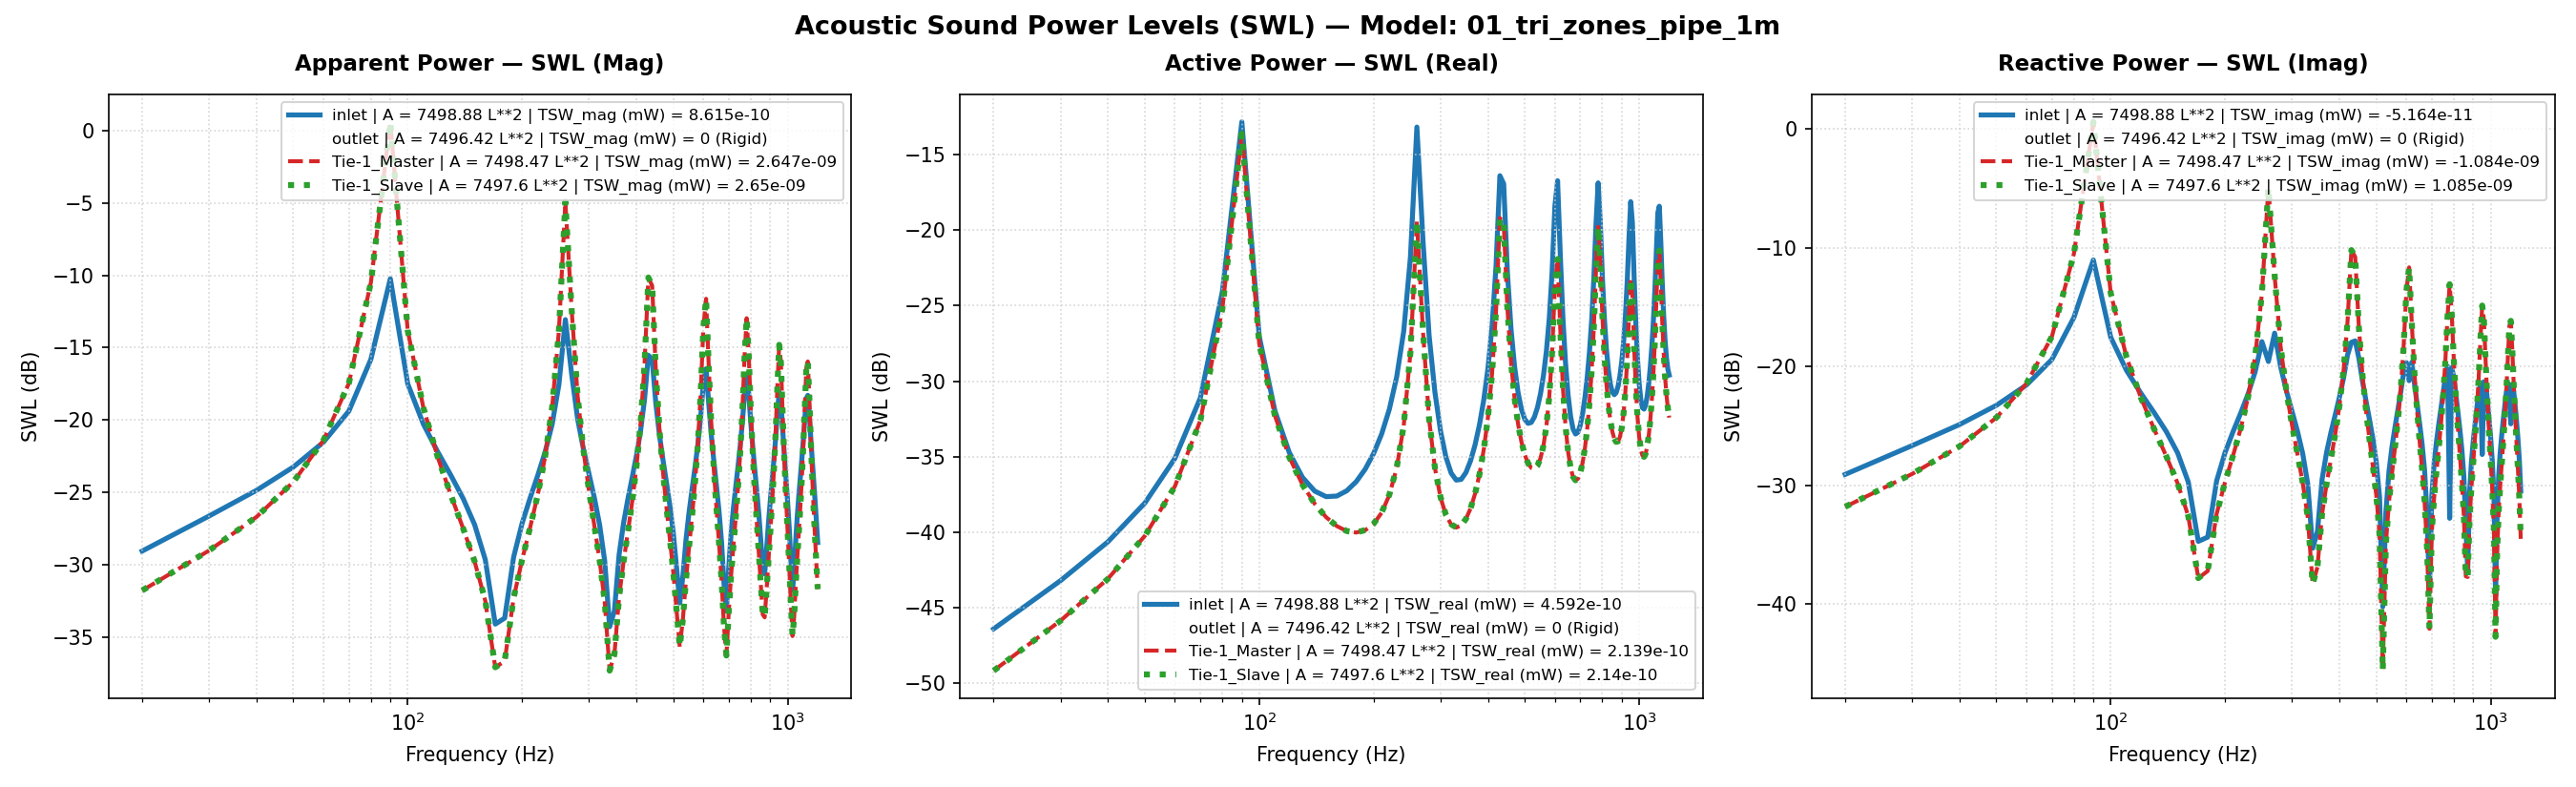

Values plotted in this chart, from the file beside it:
Freq(Hz), inlet | A = 7498.88 L**2 | TSW_real (mW)…, inlet | A = 7498.88 L**2 | TSW_imag (mW)…, inlet | A = 7498.88 L**2 | TSW_mag (mW) …, inlet | A = 7498.88 L**2 | TSW_real (mW)…, inlet | A = 7498.88 L**2 | TSW_imag (mW)…, inlet | A = 7498.88 L**2 | TSW_mag (mW) …, inlet | A = 7498.88 L**2 | P_rms (MPa), inlet | A = 7498.88 L**2 | V_mean (mm/s), inlet | A = 7498.88 L**2 | SPL (dB), outlet | A = 7496.42 L**2 | TSW_real (mW…, outlet | A = 7496.42 L**2 | TSW_imag (mW…, outlet | A = 7496.42 L**2 | TSW_mag (mW)…, outlet | A = 7496.42 L**2 | TSW_real (mW…, outlet | A = 7496.42 L**2 | TSW_imag (mW…, outlet | A = 7496.42 L**2 | TSW_mag (mW)…, outlet | A = 7496.42 L**2 | P_rms (MPa), outlet | A = 7496.42 L**2 | V_mean (mm/s…, outlet | A = 7496.42 L**2 | SPL (dB), Tie-1_Master | A = 7498.47 L**2 | TSW_re…, Tie-1_Master | A = 7498.47 L**2 | TSW_im…, Tie-1_Master | A = 7498.47 L**2 | TSW_ma…, Tie-1_Master | A = 7498.47 L**2 | TSW_re…, Tie-1_Master | A = 7498.47 L**2 | TSW_im…
20.0, 2.2950647233064656e-14, 1.238763691097084e-12, 1.238976276846691e-12, -46.39, -29.07, -29.07, 1.9999999999999996e-11, (-3.06054161165052e-07-1.651930677642225…, -9.643274665532871e-16, 0.0, 0.0, 0.0, -210.0, -210.0, -210.0, 2.1141159001480464e-11, 0j, 0.482, 1.2146404104628885e-14, -6.606719659192019e-13, 6.607836118459779e-13, -49.16, -31.8
30.0, 4.789901872460691e-14, 2.1645709447823362e-12, 2.165100850073889e-12, -43.2, -26.65, -26.65, 1.9999999999999996e-11, (-6.387486090269682e-07-2.88652401851736…, -9.643274665532871e-16, 0.0, 0.0, 0.0, -210.0, -210.0, -210.0, 2.3023706718804878e-11, 0j, 1.223, 2.6005999775917053e-14, -1.2490683467078199e-12, 1.2493390439635478e-12, -45.85, -29.03
40.0, 8.665009131182416e-14, 3.2577735960650754e-12, 3.2589257496210496e-12, -40.62, -24.87, -24.87, 1.9999999999999996e-11, (-1.155506454437114e-06-4.34434443213832…, -9.643274665532871e-16, 0.0, 0.0, 0.0, -210.0, -210.0, -210.0, 2.61850171745703e-11, 0j, 2.34, 4.9340305783450875e-14, -2.1338103316457956e-12, 2.13438070578169e-12, -43.07, -26.71
50.0, 1.562515808131271e-13, 4.7244543826228395e-12, 4.7270375257650276e-12, -38.06, -23.26, -23.25, 1.9999999999999996e-11, (-2.083664395641937e-06-6.30020978647192…, -9.643274665532871e-16, 0.0, 0.0, 0.0, -210.0, -210.0, -210.0, 3.151082774987498e-11, 0j, 3.949, 9.473374921310035e-14, -3.721000594810849e-12, 3.722206322844378e-12, -40.23, -24.29
60.0, 3.089641503733135e-13, 7.007631650893944e-12, 7.014439407452778e-12, -35.1, -21.54, -21.54, 1.9999999999999996e-11, (-4.120134953594973e-06-9.34489909974371…, -9.643274665532871e-16, 0.0, 0.0, 0.0, -210.0, -210.0, -210.0, 4.1195812254157877e-11, 0j, 6.276, 2.0178378818794112e-13, -7.2146702137239245e-12, 7.217491461025132e-12, -36.95, -21.42
70.0, 7.771405986023308e-13, 1.1485973624583878e-11, 1.151223425815478e-11, -31.1, -19.4, -19.39, 1.9999999999999996e-11, (-1.0363416403781413e-05-0.0001531691018…, -9.643274665532871e-16, 0.0, 0.0, 0.0, -210.0, -210.0, -210.0, 6.231285965381272e-11, 0j, 9.871, 5.51046750115804e-13, -1.7903723080797546e-11, 1.7912201223598846e-11, -32.59, -17.47
80.0, 3.937086956388037e-12, 2.5989806187426218e-11, 2.6286321145457746e-11, -24.05, -15.85, -15.8, 1.9999999999999996e-11, (-5.2502303470345614e-05-0.0003465823098…, -9.643274665532871e-16, 0.0, 0.0, 0.0, -210.0, -210.0, -210.0, 1.3615106890304885e-10, 0j, 16.66, 3.0389267961283004e-12, -8.929461092163728e-11, 8.934630723045476e-11, -25.17, -10.49
90.0, 5.213904972836315e-11, -7.91868398388101e-11, 9.481052742303509e-11, -12.83, -11.01, -10.23, 1.9999999999999996e-11, (-0.0006952907674676628+0.00105598162858…, -9.643274665532871e-16, 0.0, 0.0, 0.0, -210.0, -210.0, -210.0, 4.861952364081498e-10, 0j, 27.72, 4.360194990948465e-11, -1.1497904924756262e-09, 1.1506169243598203e-09, -13.6, 0.6062
100.0, 1.983388854595839e-12, -1.768648322875581e-11, 1.7797345879360653e-11, -27.03, -17.52, -17.5, 1.9999999999999996e-11, (-2.6449119538681766e-05+0.0002358548642…, -9.643274665532871e-16, 0.0, 0.0, 0.0, -210.0, -210.0, -210.0, 9.341031577760253e-11, 0j, 13.39, 1.7711045698609288e-12, -4.1454224756728204e-11, 4.149204214760608e-11, -27.52, -13.82
110.0, 6.35916390657247e-13, -9.315792058446427e-12, 9.337471356428359e-12, -31.97, -20.31, -20.3, 1.9999999999999996e-11, (-8.480146792257698e-06+0.00012422904221…, -9.643274665532871e-16, 0.0, 0.0, 0.0, -210.0, -210.0, -210.0, 5.193133252366668e-11, 0j, 8.288, 5.908464742471921e-13, -1.208686632304653e-11, 1.2101298982643422e-11, -32.29, -19.18
120.0, 3.370941885911423e-13, -5.990846014123274e-12, 6.000322362750075e-12, -34.72, -22.23, -22.22, 1.9999999999999996e-11, (-4.495257936527461e-06+7.98898319904444…, -9.643274665532871e-16, 0.0, 0.0, 0.0, -210.0, -210.0, -210.0, 3.6766993166494664e-11, 0j, 5.289, 3.141594876181046e-13, -5.496154345953945e-12, 5.505125682326327e-12, -35.03, -22.6
130.0, 2.309058843295891e-13, -4.1171418658341544e-12, 4.1236118477400815e-12, -36.37, -23.85, -23.85, 1.9999999999999996e-11, (-3.079203214572273e-06+5.49033928041047…, -9.643274665532871e-16, 0.0, 0.0, 0.0, -210.0, -210.0, -210.0, 2.918871712353668e-11, 0j, 3.284, 2.0671371272175848e-13, -2.9960972529101657e-12, 3.0032198234433415e-12, -36.85, -25.23
140.0, 1.8743961351938662e-13, -2.848600497783909e-12, 2.8547606562881994e-12, -37.27, -25.45, -25.44, 1.9999999999999996e-11, (-2.499566705122377e-06+3.79869912595570…, -9.643274665532871e-16, 0.0, 0.0, 0.0, -210.0, -210.0, -210.0, 2.4872128031849098e-11, 0j, 1.894, 1.5439473369742505e-13, -1.7647103877564473e-12, 1.7714515196439922e-12, -38.11, -27.53
150.0, 1.7224880871447868e-13, -1.879655062912394e-12, 1.8875308759423653e-12, -37.64, -27.26, -27.24, 1.9999999999999996e-11, (-2.296992504282842e-06+2.50657965205662…, -9.643274665532871e-16, 0.0, 0.0, 0.0, -210.0, -210.0, -210.0, 2.230238101605286e-11, 0j, 0.9464, 1.259258522151092e-13, -1.042506181717751e-12, 1.0500840248169792e-12, -39, -29.82
160.0, 1.7378596962787825e-13, -1.069203835724455e-12, 1.0832351570953505e-12, -37.6, -29.71, -29.65, 1.9999999999999996e-11, (-2.317491032675037e-06+1.42581723179319…, -9.643274665532871e-16, 0.0, 0.0, 0.0, -210.0, -210.0, -210.0, 2.0831902815425956e-11, 0j, 0.354, 1.0998602535473377e-13, -5.518787432452287e-13, 5.627317949247805e-13, -39.59, -32.58
170.0, 1.8838717334385217e-13, -3.382326988587745e-13, 3.8715770127659487e-13, -37.25, -34.71, -34.12, 1.9999999999999996e-11, (-2.512202715962746e-06+4.51044033209999…, -9.643274665532871e-16, 0.0, 0.0, 0.0, -210.0, -210.0, -210.0, 2.0163423867093095e-11, 0j, 0.07069, 1.0186996894054637e-13, -1.6567595624224982e-13, 1.9448910778943833e-13, -39.92, -37.81
180.0, 2.163597389995529e-13, 3.6735203590395224e-13, 4.2633209466650906e-13, -36.65, -34.35, -33.7, 1.9999999999999996e-11, (-2.8852257523264424e-06-4.8987559287165…, -9.643274665532871e-16, 0.0, 0.0, 0.0, -210.0, -210.0, -210.0, 2.0178057437621278e-11, 0j, 0.07699, 9.968339982266961e-14, 1.904515219858598e-13, 2.1496176968692978e-13, -40.01, -37.2
190.0, 2.6142673046170486e-13, 1.0946434328404686e-12, 1.125427998790088e-12, -35.83, -29.61, -29.49, 1.9999999999999996e-11, (-3.4862083794442592e-06-1.4597417415320…, -9.643274665532871e-16, 0.0, 0.0, 0.0, -210.0, -210.0, -210.0, 2.087864537387033e-11, 0j, 0.3734, 1.0316625954694163e-13, 5.774957664290763e-13, 5.866384213060147e-13, -39.86, -32.38
200.0, 3.3229450188557316e-13, 1.8970588199749316e-12, 1.9259417962202446e-12, -34.78, -27.22, -27.15, 1.9999999999999996e-11, (-4.431252591771358e-06-2.52978811417451…, -9.643274665532871e-16, 0.0, 0.0, 0.0, -210.0, -210.0, -210.0, 2.23909083229316e-11, 0j, 0.9808, 1.1360986554176462e-13, 1.0703033025193913e-12, 1.0763161064168526e-12, -39.45, -29.7
210.0, 4.4775102633475454e-13, 2.8517729285339375e-12, 2.8867091674609093e-12, -33.49, -25.45, -25.4, 1.9999999999999996e-11, (-5.970901969956149e-06-3.80292966299544…, -9.643274665532871e-16, 0.0, 0.0, 0.0, -210.0, -210.0, -210.0, 2.5023250611647896e-11, 0j, 1.946, 1.3481073215624215e-13, 1.797562737841109e-12, 1.802610809348298e-12, -38.7, -27.45
220.0, 6.517167521863897e-13, 4.095040019447677e-12, 4.146575392532783e-12, -31.86, -23.88, -23.82, 1.9999999999999996e-11, (-8.690849625376038e-06-5.46086576714821…, -9.643274665532871e-16, 0.0, 0.0, 0.0, -210.0, -210.0, -210.0, 2.94453621938046e-11, 0j, 3.36, 1.7640216226373356e-13, 3.041451866422536e-12, 3.0465631748933827e-12, -37.53, -25.17
230.0, 1.0655647583950927e-12, 5.916421130569675e-12, 6.011611036035593e-12, -29.72, -22.28, -22.21, 1.9999999999999996e-11, (-1.4209644067371419e-05-7.8897352559494…, -9.643274665532871e-16, 0.0, 0.0, 0.0, -210.0, -210.0, -210.0, 3.72220723853709e-11, 0j, 5.395, 2.6582346107754747e-13, 5.57644652387508e-12, 5.582778693992599e-12, -35.75, -22.54
240.0, 2.1339871574148953e-12, 9.080462964405533e-12, 9.327845884015892e-12, -26.71, -20.42, -20.3, 1.9999999999999996e-11, (-2.8457395678962626e-05-0.0001210908540…, -9.643274665532871e-16, 0.0, 0.0, 0.0, -210.0, -210.0, -210.0, 5.278783527224172e-11, 0j, 8.43, 5.052806101807446e-13, 1.2273359491367636e-11, 1.2283756009436554e-11, -32.96, -19.11
250.0, 6.612005830755321e-12, 1.6247653441402278e-11, 1.754151827687255e-11, -21.8, -17.89, -17.56, 1.9999999999999996e-11, (-8.817319518705495e-05-0.00021666761265…, -9.643274665532871e-16, 0.0, 0.0, 0.0, -210.0, -210.0, -210.0, 9.435983953091953e-11, 0j, 13.48, 1.5373099888966028e-12, 4.1259575959373266e-11, 4.12882057051315e-11, -28.13, -13.84
260.0, 4.818660830216726e-11, 1.1054417863964215e-11, 4.943833911022523e-11, -13.17, -19.56, -13.06, 1.9999999999999996e-11, (-0.0006425837072717462-0.00014741416885…, -9.643274665532871e-16, 0.0, 0.0, 0.0, -210.0, -210.0, -210.0, 2.6187961536344855e-10, 0j, 22.34, 1.142773542523868e-11, 3.227133833479072e-10, 3.2291565606022044e-10, -19.42, -4.912
270.0, 8.271076084748754e-12, -1.917012666026939e-11, 2.0878325023106475e-11, -20.82, -17.17, -16.8, 1.9999999999999996e-11, (-0.00011029742330765982+0.0002556397200…, -9.643274665532871e-16, 0.0, 0.0, 0.0, -210.0, -210.0, -210.0, 1.1270143509860517e-10, 0j, 15.02, 2.0826029273742476e-12, 5.864356791669271e-11, 5.868053589524263e-11, -26.81, -12.32
280.0, 2.0061238106574682e-12, -9.984843600997943e-12, 1.0184381889936984e-11, -26.98, -20.01, -19.92, 1.9999999999999996e-11, (-2.675229738965503e-05+0.00013315105677…, -9.643274665532871e-16, 0.0, 0.0, 0.0, -210.0, -210.0, -210.0, 5.805403102549123e-11, 0j, 9.256, 5.570379111401747e-13, 1.4731978315124576e-11, 1.4742505767736642e-11, -32.54, -18.32
290.0, 8.472834225111879e-13, -6.250908075862423e-12, 6.3080695122156295e-12, -30.72, -22.04, -22, 1.9999999999999996e-11, (-1.1298793211030897e-05+8.3357842079578…, -9.643274665532871e-16, 0.0, 0.0, 0.0, -210.0, -210.0, -210.0, 3.951457086028884e-11, 0j, 5.915, 2.671358336987614e-13, 6.208339864280269e-12, 6.214084439727021e-12, -35.73, -22.07
300.0, 4.703999040658224e-13, -4.214150206386033e-12, 4.240322868807112e-12, -33.28, -23.75, -23.73, 1.9999999999999996e-11, (-6.272931939085964e-06+5.61970297979602…, -9.643274665532871e-16, 0.0, 0.0, 0.0, -210.0, -210.0, -210.0, 3.0635171375606755e-11, 0j, 3.704, 1.705767356513945e-13, 3.233189026857561e-12, 3.2376855477543876e-12, -37.68, -24.9
310.0, 3.150080455836679e-13, -2.8706327526127225e-12, 2.8878646902435263e-12, -35.02, -25.42, -25.39, 1.9999999999999996e-11, (-4.200732213445213e-06+3.82807983666826…, -9.643274665532871e-16, 0.0, 0.0, 0.0, -210.0, -210.0, -210.0, 2.567553063224165e-11, 0j, 2.17, 1.3018591507640117e-13, 1.842772959116989e-12, 1.8473658412282784e-12, -38.85, -27.35
320.0, 2.4664789512380337e-13, -1.864058827557444e-12, 1.880305958285469e-12, -36.08, -27.3, -27.26, 1.9999999999999996e-11, (-3.289127922130557e-06+2.48578157747328…, -9.643274665532871e-16, 0.0, 0.0, 0.0, -210.0, -210.0, -210.0, 2.2725784809167997e-11, 0j, 1.11, 1.1274764512597267e-13, 1.0579863543389096e-12, 1.063977047425737e-12, -39.48, -29.76
330.0, 2.2165744941319793e-13, -1.0345873591645899e-12, 1.0580657014682616e-12, -36.54, -29.85, -29.75, 1.9999999999999996e-11, (-2.955872401210818e-06+1.37965506221064…, -9.643274665532871e-16, 0.0, 0.0, 0.0, -210.0, -210.0, -210.0, 2.099197625776743e-11, 0j, 0.4205, 1.0756016108478846e-13, 5.416767408912299e-13, 5.522525508090753e-13, -39.68, -32.66
340.0, 2.2397615064225967e-13, -2.956944243630432e-13, 3.709454254414195e-13, -36.5, -35.29, -34.31, 1.9999999999999996e-11, (-2.9867930176294475e-06+3.9431789478788…, -9.643274665532871e-16, 0.0, 0.0, 0.0, -210.0, -210.0, -210.0, 2.0108658966913147e-11, 0j, 0.04706, 1.1099247617020926e-13, 1.4735681268701571e-13, 1.844813269999723e-13, -39.55, -38.32
350.0, 2.487512013334122e-13, 4.09290169924608e-13, 4.789526107682578e-13, -36.04, -33.88, -33.2, 1.9999999999999996e-11, (-3.3171761776380382e-06-5.4580142493284…, -9.643274665532871e-16, 0.0, 0.0, 0.0, -210.0, -210.0, -210.0, 1.9915549338833936e-11, 0j, -0.03675, 1.2256420193871023e-13, -2.052274055752085e-13, 2.3904031374645585e-13, -39.12, -36.88
360.0, 2.978523350018632e-13, 1.1268855637737906e-12, 1.1655844402306665e-12, -35.26, -29.48, -29.33, 1.9999999999999996e-11, (-3.971955370771242e-06-1.50273764590359…, -9.643274665532871e-16, 0.0, 0.0, 0.0, -210.0, -210.0, -210.0, 2.0379311668698893e-11, 0j, 0.1632, 1.4411124539725033e-13, -5.761692726650744e-13, 5.939184134318006e-13, -38.41, -32.39
370.0, 3.8017725952715184e-13, 1.906343409470332e-12, 1.943882697976538e-12, -34.2, -27.2, -27.11, 1.9999999999999996e-11, (-5.069784354097871e-06-2.54216940878864…, -9.643274665532871e-16, 0.0, 0.0, 0.0, -210.0, -210.0, -210.0, 2.1578621992336547e-11, 0j, 0.6599, 1.804839872404727e-13, -1.0321221292704254e-12, 1.047783641492811e-12, -37.44, -29.86
380.0, 5.165720063239086e-13, 2.813883817084686e-12, 2.860906984466393e-12, -32.87, -25.51, -25.43, 1.9999999999999996e-11, (-6.888651569226377e-06-3.75240333097468…, -9.643274665532871e-16, 0.0, 0.0, 0.0, -210.0, -210.0, -210.0, 2.373880258188148e-11, 0j, 1.489, 2.4227485049972534e-13, -1.6781880107133381e-12, 1.695586064606175e-12, -36.16, -27.75
390.0, 7.549901885256638e-13, 3.957622774906996e-12, 4.028993449142424e-12, -31.22, -24.03, -23.95, 1.9999999999999996e-11, (-1.0068033658944942e-05-5.2776155124585…, -9.643274665532871e-16, 0.0, 0.0, 0.0, -210.0, -210.0, -210.0, 2.734721004181862e-11, 0j, 2.718, 3.5367477667308424e-13, -2.7270910563744146e-12, 2.7499293586221585e-12, -34.51, -25.64
400.0, 1.2192561510395705e-12, 5.544881776681827e-12, 5.677349687946484e-12, -29.14, -22.56, -22.46, 1.9999999999999996e-11, (-1.6259167541651805e-05-7.3942757417178…, -9.643274665532871e-16, 0.0, 0.0, 0.0, -210.0, -210.0, -210.0, 3.3476920296421364e-11, 0j, 4.474, 5.77694095848976e-13, -4.707025528738384e-12, 4.742343281182166e-12, -32.38, -23.27
410.0, 2.3036464258690596e-12, 8.037182190125904e-12, 8.360806445116183e-12, -26.38, -20.95, -20.78, 1.9999999999999996e-11, (-3.0719855842430605e-05-0.0001071783740…, -9.643274665532871e-16, 0.0, 0.0, 0.0, -210.0, -210.0, -210.0, 4.481662466869102e-11, 0j, 7.008, 1.1177485715742153e-12, -9.28046912978035e-12, 9.34753813247436e-12, -29.52, -20.32
420.0, 5.771663024564596e-12, 1.2534219861814308e-11, 1.379923047178452e-11, -22.39, -19.02, -18.6, 1.9999999999999996e-11, (-7.696695729633187e-05-0.00016714779791…, -9.643274665532871e-16, 0.0, 0.0, 0.0, -210.0, -210.0, -210.0, 6.981171828332368e-11, 0j, 10.86, 2.8992877238500507e-12, -2.385205291580159e-11, 2.4027615312466335e-11, -25.38, -16.22
430.0, 2.295219431941889e-11, 1.604576961848016e-11, 2.8004820062369726e-11, -16.39, -17.95, -15.53, 1.9999999999999996e-11, (-0.0003060747920523462-0.00021397542783…, -9.643274665532871e-16, 0.0, 0.0, 0.0, -210.0, -210.0, -210.0, 1.3826083414984105e-10, 0j, 16.79, 1.2035176024461471e-11, -9.58034245110652e-11, 9.655641672093647e-11, -19.2, -10.19
440.0, 2.0278094692050732e-11, -1.649313115361496e-11, 2.613856345689488e-11, -16.93, -17.83, -15.83, 1.9999999999999996e-11, (-0.0002704148252542485+0.00021994113581…, -9.643274665532871e-16, 0.0, 0.0, 0.0, -210.0, -210.0, -210.0, 1.3000010872591375e-10, 0j, 16.26, 1.1147872644481157e-11, -8.398544902752349e-11, 8.4722079252414e-11, -19.53, -10.76
450.0, 5.282519601903287e-12, -1.1755981660915348e-11, 1.2888293841943178e-11, -22.77, -19.3, -18.9, 1.9999999999999996e-11, (-7.044407459103138e-05+0.00015676974463…, -9.643274665532871e-16, 0.0, 0.0, 0.0, -210.0, -210.0, -210.0, 6.66840389811749e-11, 0j, 10.46, 3.0425399375738e-12, -2.120718740704447e-11, 2.142432839062259e-11, -25.17, -16.74
460.0, 2.2210822742132234e-12, -7.488440498912629e-12, 7.81088647815208e-12, -26.53, -21.26, -21.07, 1.9999999999999996e-11, (-2.9618836689431463e-05+9.9860729506017…, -9.643274665532871e-16, 0.0, 0.0, 0.0, -210.0, -210.0, -210.0, 4.352459144004429e-11, 0j, 6.754, 1.331102700824553e-12, -8.367768757040325e-12, 8.472979899152518e-12, -28.76, -20.77
470.0, 1.25060684336333e-12, -5.1033053912196e-12, 5.254307127749408e-12, -29.03, -22.92, -22.79, 1.9999999999999996e-11, (-1.6677238968729848e-05+6.8054196241952…, -9.643274665532871e-16, 0.0, 0.0, 0.0, -210.0, -210.0, -210.0, 3.281458753653633e-11, 0j, 4.301, 7.693531677831017e-13, -4.226718992260635e-12, 4.296167796573435e-12, -31.14, -23.74
480.0, 8.451073402409873e-13, -3.5682418522596074e-12, 3.666954640126637e-12, -30.73, -24.48, -24.36, 1.9999999999999996e-11, (-1.1269774463669693e-05+4.7583637003230…, -9.643274665532871e-16, 0.0, 0.0, 0.0, -210.0, -210.0, -210.0, 2.6967251100869946e-11, 0j, 2.596, 5.231991518455608e-13, -2.407079088789628e-12, 2.4632838026058263e-12, -32.81, -26.19
490.0, 6.522557117155495e-13, -2.4539568218732617e-12, 2.5391615933382177e-12, -31.86, -26.1, -25.95, 1.9999999999999996e-11, (-8.698036821663965e-06+3.27242926540067…, -9.643274665532871e-16, 0.0, 0.0, 0.0, -210.0, -210.0, -210.0, 2.351222935105107e-11, 0j, 1.405, 3.9664721662646903e-13, -1.4326695521652157e-12, 1.4865635069376634e-12, -34.02, -28.44
500.0, 5.600719473033488e-13, -1.5655424810029782e-12, 1.6627097900659409e-12, -32.52, -28.05, -27.79, 1.9999999999999996e-11, (-7.46873708106377e-06+2.08770055992726e…, -9.643274665532871e-16, 0.0, 0.0, 0.0, -210.0, -210.0, -210.0, 2.1449140246962454e-11, 0j, 0.6076, 3.2611736005299843e-13, -8.253786661620183e-13, 8.874697037551927e-13, -34.87, -30.83
510.0, 5.26075919653007e-13, -8.00394779821828e-13, 9.578035690081707e-13, -32.79, -30.97, -30.19, 1.9999999999999996e-11, (-7.015389268263115e-06+1.06735182869413…, -9.643274665532871e-16, 0.0, 0.0, 0.0, -210.0, -210.0, -210.0, 2.032065124779441e-11, 0j, 0.1382, 2.865552837516463e-13, -3.897839012514354e-13, 4.837824100985642e-13, -35.43, -34.09
520.0, 5.338408588345196e-13, -9.528426378238708e-14, 5.422777457039234e-13, -32.73, -40.21, -32.66, 1.9999999999999996e-11, (-7.118937195411407e-06+1.27064588322958…, -9.643274665532871e-16, 0.0, 0.0, 0.0, -210.0, -210.0, -210.0, 1.9916474806639205e-11, 0j, -0.03635, 2.6715071157452574e-13, -2.7578316622222696e-14, 2.685704120756622e-13, -35.73, -45.59
530.0, 5.799524663699077e-13, 5.968244300790476e-13, 8.321924438419992e-13, -32.37, -32.24, -30.8, 1.9999999999999996e-11, (-7.733850109234745e-06-7.95884309735268…, -9.643274665532871e-16, 0.0, 0.0, 0.0, -210.0, -210.0, -210.0, 2.016733146101368e-11, 0j, 0.07237, 2.636904792821852e-13, 3.254388521631066e-13, 4.1885930258418387e-13, -35.79, -34.88
540.0, 6.711014015239313e-13, 1.3199061997290487e-12, 1.4807192398326444e-12, -31.73, -28.79, -28.3, 1.9999999999999996e-11, (-8.94935007341276e-06-1.760136786873018…, -9.643274665532871e-16, 0.0, 0.0, 0.0, -210.0, -210.0, -210.0, 2.1114267012761833e-11, 0j, 0.4709, 2.762051634618497e-13, 7.294267959531053e-13, 7.799697064485263e-13, -35.59, -31.37
550.0, 8.273797774328101e-13, 2.1262250606552878e-12, 2.28153244655064e-12, -30.82, -26.72, -26.42, 1.9999999999999996e-11, (-1.1033371790156381e-05-2.8353885656412…, -9.643274665532871e-16, 0.0, 0.0, 0.0, -210.0, -210.0, -210.0, 2.2925688241103765e-11, 0j, 1.186, 3.0924677273852004e-13, 1.2670670264197261e-12, 1.3042593361327021e-12, -35.1, -28.97
560.0, 1.0951548147078076e-12, 3.0921382376463572e-12, 3.280347992041761e-12, -29.61, -25.1, -24.84, 1.9999999999999996e-11, (-1.4604236854740291e-05-4.1234644274686…, -9.643274665532871e-16, 0.0, 0.0, 0.0, -210.0, -210.0, -210.0, 2.5976116045442043e-11, 0j, 2.271, 3.752718801265356e-13, 2.0905359524275693e-12, 2.1239514006695042e-12, -34.26, -26.8
570.0, 1.5864091515380678e-12, 4.347994581092809e-12, 4.628363736062256e-12, -28, -23.62, -23.35, 1.9999999999999996e-11, (-2.1155269270099433e-05-5.7981886992250…, -9.643274665532871e-16, 0.0, 0.0, 0.0, -210.0, -210.0, -210.0, 3.106224924870649e-11, 0j, 3.824, 5.058646551181797e-13, 3.5465110563610797e-12, 3.5824069732777734e-12, -32.96, -24.5
580.0, 2.6157050789242878e-12, 6.139096916739946e-12, 6.673112018618916e-12, -25.82, -22.12, -21.76, 1.9999999999999996e-11, (-3.4881256970914633e-05-8.1866804804393…, -9.643274665532871e-16, 0.0, 0.0, 0.0, -210.0, -210.0, -210.0, 4.0022649525279036e-11, 0j, 6.026, 7.91621412415004e-13, 6.605885489867758e-12, 6.653148695605661e-12, -31.01, -21.8
590.0, 5.300267164144115e-12, 8.864473464342887e-12, 1.0328200318126265e-11, -22.76, -20.52, -19.86, 1.9999999999999996e-11, (-7.068074396332327e-05-0.00011821056559…, -9.643274665532871e-16, 0.0, 0.0, 0.0, -210.0, -210.0, -210.0, 5.776330580446058e-11, 0j, 9.212, 1.5592434230217245e-12, 1.4775748495937165e-11, 1.485779201858156e-11, -28.07, -18.3
600.0, 1.4381953245240735e-11, 1.0835979499518123e-11, 1.8007193864182934e-11, -18.42, -19.65, -17.45, 1.9999999999999996e-11, (-0.00019178790871072907-0.0001445012239…, -9.643274665532871e-16, 0.0, 0.0, 0.0, -210.0, -210.0, -210.0, 9.745911131173654e-11, 0j, 13.76, 4.2262678883462356e-12, 4.349012171230385e-11, 4.369498857781141e-11, -23.74, -13.62
610.0, 2.126486561012745e-11, -7.620244999983037e-12, 2.258899385268294e-11, -16.72, -21.18, -16.46, 1.9999999999999996e-11, (-0.0002835737284663088+0.00010161838433…, -9.643274665532871e-16, 0.0, 0.0, 0.0, -210.0, -210.0, -210.0, 1.2249433857290937e-10, 0j, 15.74, 6.426827469598217e-12, 6.857402422258656e-11, 6.88745301937071e-11, -21.92, -11.64
... 59 more rows
